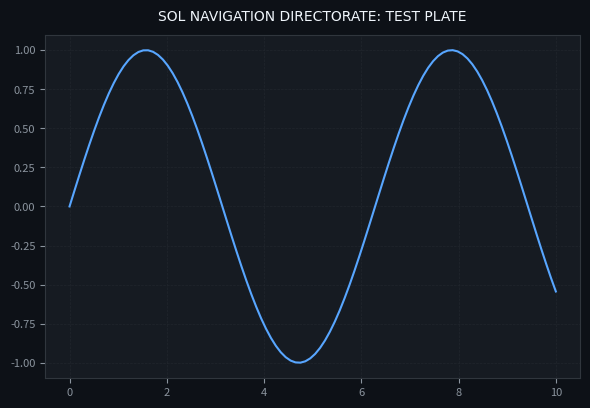

Python code for this plot: (Note: this script raises an exception after producing the figure.)
import matplotlib
matplotlib.use('Agg')
import matplotlib.pyplot as plt
import numpy as np

fig, ax = plt.subplots(figsize=(6, 4.2), dpi=300)
fig.patch.set_facecolor('#0d1117')
ax.set_facecolor('#161b22')

# Draw test plot
x = np.linspace(0, 10, 100)
ax.plot(x, np.sin(x), color='#58a6ff', lw=1.5, label='QRC Wave')
ax.set_title('SOL NAVIGATION DIRECTORATE: TEST PLATE', color='#f0f6fc', fontsize=10, fontname='DejaVu Sans', pad=10)
ax.tick_params(colors='#8b949e', labelsize=8)
for spine in ax.spines.values():
    spine.set_color('#30363d')
ax.grid(True, color='#21262d', linestyle='--', lw=0.5)

plt.tight_layout()
plt.savefig('/Users/hendrixx./The_Impedance_Threshold/assets/test_plate.png', dpi=300, facecolor=fig.get_facecolor())
print("Test plate saved successfully.")
